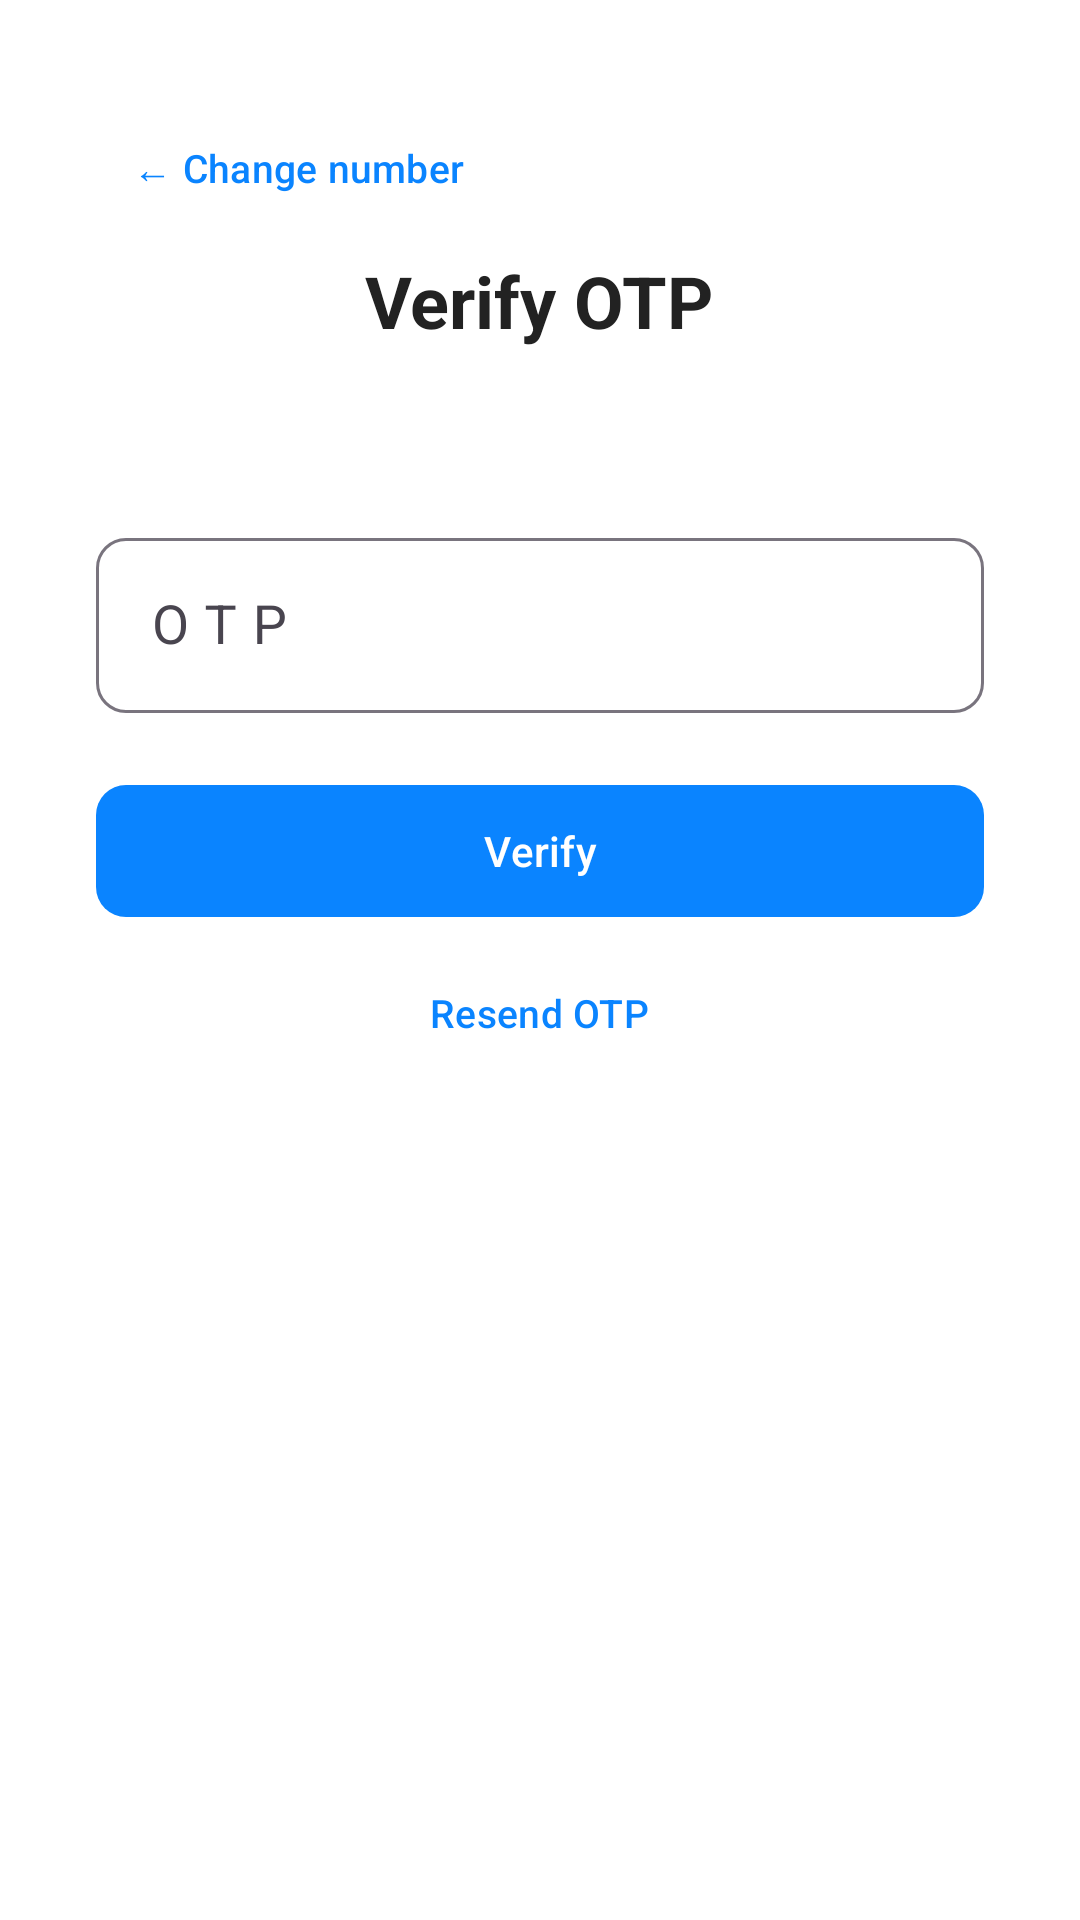

Here is an Android app screen rendered from its layout file. Give the layout XML and the strings, colors and styles it references.
<!-- AndroidManifest.xml: application theme Theme.OTPlessHeadlessDemo -->
<!-- res/layout/fragment_o_t_p_screen.xml -->
<?xml version="1.0" encoding="utf-8"?>
<FrameLayout xmlns:android="http://schemas.android.com/apk/res/android"
    xmlns:app="http://schemas.android.com/apk/res-auto"
    xmlns:tools="http://schemas.android.com/tools"
    android:id="@+id/otp_fragment"
    android:layout_width="match_parent"
    android:layout_height="match_parent"
    android:background="@android:color/white"
    tools:context=".OTPScreen">

    <ScrollView
        android:layout_width="match_parent"
        android:layout_height="match_parent"
        android:fillViewport="true">

        <LinearLayout
            android:id="@+id/otp_root"
            android:layout_width="match_parent"
            android:layout_height="wrap_content"
            android:orientation="vertical"
            android:padding="32dp"
            android:gravity="center_horizontal">

            <com.google.android.material.button.MaterialButton
                android:id="@+id/change_number_button"
                style="@style/Widget.Material3.Button.TextButton"
                android:layout_width="wrap_content"
                android:layout_height="wrap_content"
                android:layout_gravity="start"
                android:layout_marginBottom="4dp"
                android:insetTop="0dp"
                android:insetBottom="0dp"
                android:text="← Change number"
                android:textAllCaps="false"
                android:textSize="13sp" />

            <TextView
                android:layout_width="wrap_content"
                android:layout_height="wrap_content"
                android:text="Verify OTP"
                android:textSize="24sp"
                android:textStyle="bold"
                android:textColor="#222222"
                android:layout_marginBottom="20dp" />

            <TextView
                android:id="@+id/phone_display"
                android:layout_width="wrap_content"
                android:layout_height="wrap_content"
                android:text=""
                android:textSize="13sp"
                android:layout_gravity="center"
                android:textColor="#666666"
                android:gravity="center"
                android:layout_marginBottom="20dp" />

            
            <FrameLayout
                android:layout_width="match_parent"
                android:layout_height="wrap_content">

                <com.google.android.material.textfield.TextInputLayout
                    android:layout_width="match_parent"
                    android:layout_height="wrap_content"
                    android:hint="OTP"
                    app:boxBackgroundMode="outline"
                    app:boxCornerRadiusTopStart="10dp"
                    app:boxCornerRadiusTopEnd="10dp"
                    app:boxCornerRadiusBottomStart="10dp"
                    app:boxCornerRadiusBottomEnd="10dp">

                    <com.google.android.material.textfield.TextInputEditText
                        android:id="@+id/otp_input"
                        android:layout_width="match_parent"
                        android:layout_height="wrap_content"
                        android:inputType="number"
                        android:paddingEnd="40dp"
                        android:textColor="#000000"
                        android:textSize="18sp"
                        android:letterSpacing="0.3" />
                </com.google.android.material.textfield.TextInputLayout>

                <ProgressBar
                    android:id="@+id/otp_box_loader"
                    android:layout_width="20dp"
                    android:layout_height="20dp"
                    android:layout_gravity="end|center_vertical"
                    android:layout_marginEnd="16dp"
                    android:indeterminate="true"
                    android:indeterminateTint="@color/custom_primary"
                    android:visibility="gone" />
            </FrameLayout>

            <TextView
                android:id="@+id/otp_status_text"
                android:layout_width="match_parent"
                android:layout_height="wrap_content"
                android:text=""
                android:textSize="12sp"
                android:gravity="center"
                android:textColor="#666666"
                android:layout_marginTop="8dp"
                android:visibility="gone" />

            <com.google.android.material.button.MaterialButton
                android:id="@+id/otp_submit"
                android:layout_width="match_parent"
                android:layout_height="52dp"
                android:text="Verify"
                android:textAllCaps="false"
                android:layout_marginTop="20dp"
                app:backgroundTint="@color/custom_primary"
                app:cornerRadius="10dp"
                android:textColor="@android:color/white" />

            <com.google.android.material.button.MaterialButton
                android:id="@+id/resend_otp_button"
                style="@style/Widget.Material3.Button.TextButton"
                android:layout_width="wrap_content"
                android:layout_height="wrap_content"
                android:layout_marginTop="4dp"
                android:text="Resend OTP"
                android:textAllCaps="false"
                android:textSize="13sp" />
        </LinearLayout>
    </ScrollView>

</FrameLayout>
<!-- resources referenced by this layout -->
<resources>
  <color name="custom_primary">#0A84FF</color>
  <style name="Theme.OTPlessHeadlessDemo" parent="Base.Theme.OTPlessHeadlessDemo" />
  <style name="Base.Theme.OTPlessHeadlessDemo" parent="Theme.Material3.DayNight.NoActionBar">
          <item name="colorPrimary">@color/custom_primary</item>
          <item name="colorPrimaryContainer">@color/custom_primary</item>
          <item name="android:statusBarColor">@color/custom_status_bar</item>
      </style>
  <color name="custom_status_bar">#006EDC</color>
</resources>
